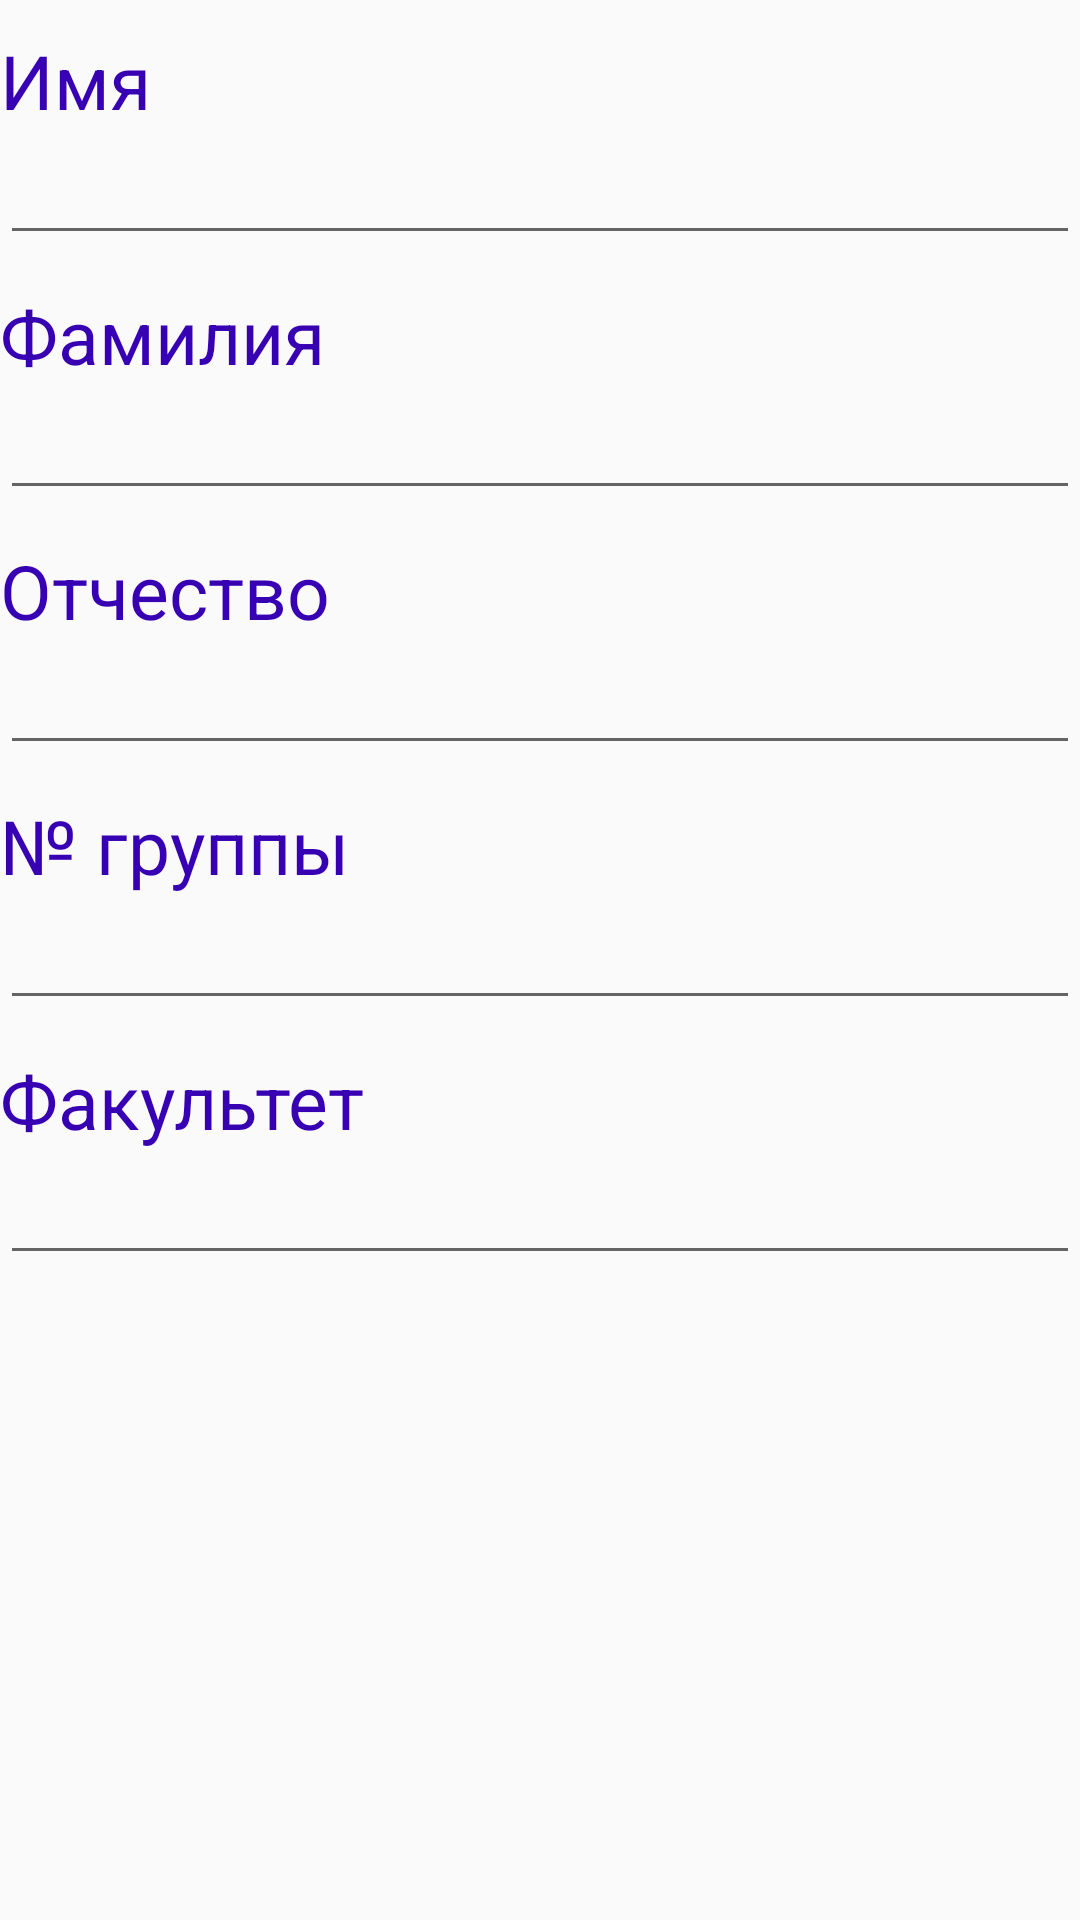

Android layout source for this screen:
<!-- AndroidManifest.xml: application theme AppTheme -->
<!-- res/layout/activity_main_4.xml -->
<?xml version="1.0" encoding="utf-8"?>
<ScrollView xmlns:android="http://schemas.android.com/apk/res/android"
            xmlns:tools="http://schemas.android.com/tools"
            android:layout_width="match_parent"
            android:layout_height="match_parent"
            tools:context=".MainActivity">

    <android.support.constraint.ConstraintLayout
        xmlns:android="http://schemas.android.com/apk/res/android"
        xmlns:app="http://schemas.android.com/apk/res-auto"
        xmlns:tools="http://schemas.android.com/tools"
        android:layout_width="match_parent"
        android:layout_height="match_parent"
        tools:context="com.android.android_lab_2.MainActivity">

        <TextView
            android:id="@+id/first_name"
            style="@style/filling"
            android:layout_width="wrap_content"
            android:layout_height="wrap_content"
            android:text="@string/first_name"
            app:layout_constraintLeft_toLeftOf="parent"
            app:layout_constraintTop_toTopOf="parent"/>

        <EditText
            android:id="@+id/first_name_editText"
            android:layout_width="match_parent"
            android:layout_height="wrap_content"
            app:layout_constraintTop_toBottomOf="@id/first_name"/>

        <TextView
            android:id="@+id/last_name"
            style="@style/filling"
            android:layout_width="wrap_content"
            android:layout_height="wrap_content"
            android:text="@string/last_name"
            app:layout_constraintLeft_toLeftOf="parent"
            app:layout_constraintTop_toBottomOf="@id/first_name_editText"
            />

        <EditText
            android:id="@+id/last_name_editText"
            android:layout_width="match_parent"
            android:layout_height="wrap_content"
            app:layout_constraintTop_toBottomOf="@id/last_name"/>

        <TextView
            android:id="@+id/patronymic"
            style="@style/filling"
            android:layout_width="wrap_content"
            android:layout_height="wrap_content"
            android:text="@string/patronymic"
            app:layout_constraintLeft_toLeftOf="parent"
            app:layout_constraintTop_toBottomOf="@id/last_name_editText"
            />

        <EditText
            android:id="@+id/patronymic_editText"
            android:layout_width="match_parent"
            android:layout_height="wrap_content"
            app:layout_constraintTop_toBottomOf="@id/patronymic"/>

        <TextView
            android:id="@+id/number_group"
            style="@style/filling"
            android:layout_width="wrap_content"
            android:layout_height="wrap_content"
            android:text="@string/number_group"
            app:layout_constraintLeft_toLeftOf="parent"
            app:layout_constraintTop_toBottomOf="@id/patronymic_editText"
            />

        <EditText
            android:id="@+id/number_group_editText"
            android:layout_width="match_parent"
            android:layout_height="wrap_content"
            app:layout_constraintTop_toBottomOf="@id/number_group"/>

        <TextView
            android:id="@+id/faculty"
            style="@style/filling"
            android:layout_width="wrap_content"
            android:layout_height="wrap_content"
            android:text="@string/faculty"
            app:layout_constraintLeft_toLeftOf="parent"
            app:layout_constraintTop_toBottomOf="@id/number_group_editText"/>

        <EditText
            android:id="@+id/faculty_editText"
            android:layout_width="match_parent"
            android:layout_height="wrap_content"
            app:layout_constraintTop_toBottomOf="@id/faculty"/>
    </android.support.constraint.ConstraintLayout>
</ScrollView>
<!-- resources referenced by this layout -->
<resources>
  <string name="faculty">Факультет</string>
  <string name="first_name">Имя</string>
  <string name="last_name">Фамилия</string>
  <string name="number_group">№ группы</string>
  <string name="patronymic">Отчество</string>
  <style name="filling">
          <item name="android:textSize">25sp</item>
          <item name="android:layout_marginTop">10dp</item>
          <item name="android:textColor">@color/colorPrimaryDark</item>
      </style>
  <style name="AppTheme" parent="Theme.AppCompat.Light.DarkActionBar">
          
          <item name="colorPrimary">@color/colorPrimary</item>
          <item name="colorPrimaryDark">@color/colorPrimaryDark</item>
          <item name="colorAccent">@color/colorAccent</item>
      </style>
  <!-- not gathered from this repository: default colours our renderer supplied (Android Studio template values) -->
  <color name="colorPrimary">#FF6200EE</color>
  <color name="colorPrimaryDark">#FF3700B3</color>
  <color name="colorAccent">#FF03DAC5</color>
</resources>
